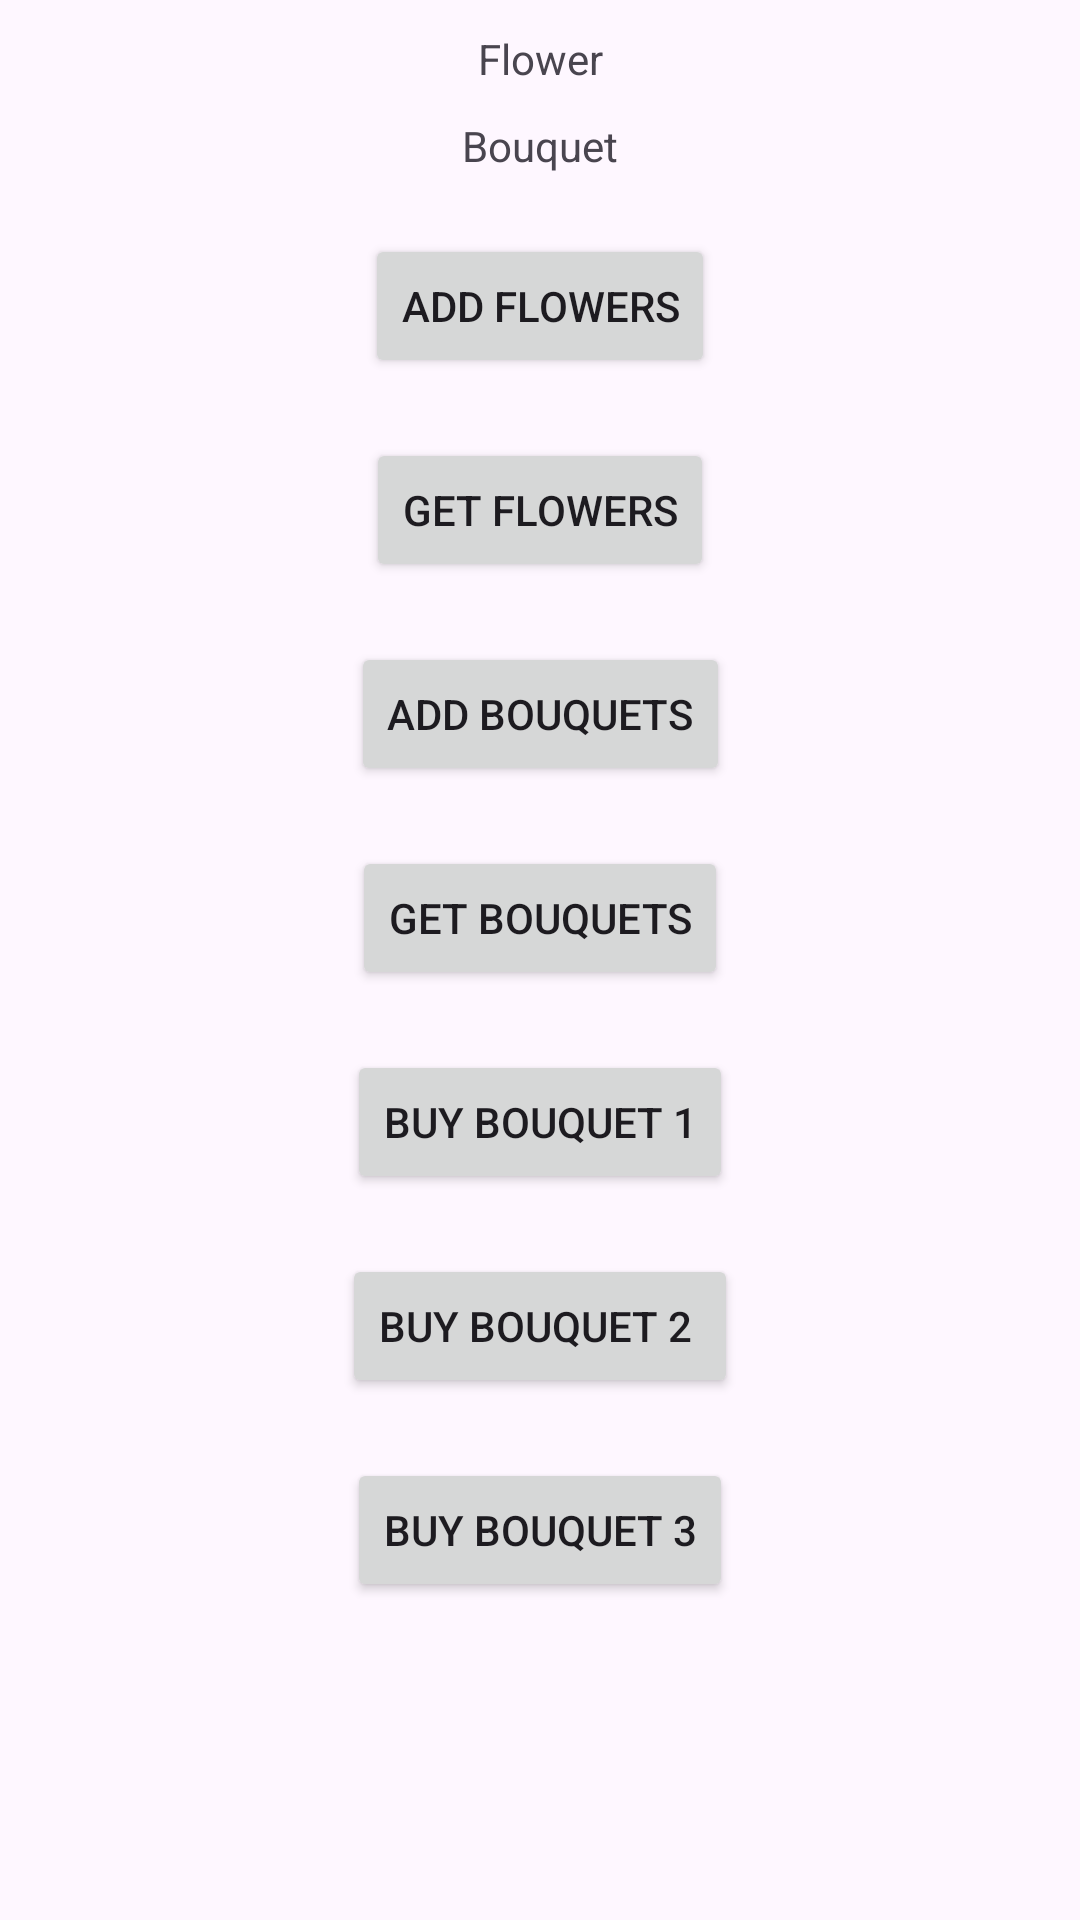

Android layout source for this screen:
<!-- AndroidManifest.xml: application theme Theme.EmHomework -->
<!-- res/layout/activity_flower.xml -->
<?xml version="1.0" encoding="utf-8"?>
<androidx.constraintlayout.widget.ConstraintLayout xmlns:android="http://schemas.android.com/apk/res/android"
    xmlns:app="http://schemas.android.com/apk/res-auto"
    xmlns:tools="http://schemas.android.com/tools"
    android:id="@+id/main"
    android:layout_width="match_parent"
    android:layout_height="match_parent"
    tools:context=".db_network_pattern.task_flower_shop.FlowerActivity">

    <TextView
        android:id="@+id/tvFlower"
        android:layout_width="wrap_content"
        android:layout_height="wrap_content"
        android:layout_marginTop="10dp"
        android:text="Flower"
        app:layout_constraintEnd_toEndOf="parent"
        app:layout_constraintStart_toStartOf="parent"
        app:layout_constraintTop_toTopOf="parent"
        tools:ignore="HardcodedText" />

    <TextView
        android:id="@+id/tvBouquet"
        android:layout_width="wrap_content"
        android:layout_height="wrap_content"
        android:layout_marginTop="10dp"
        android:text="Bouquet"
        app:layout_constraintEnd_toEndOf="parent"
        app:layout_constraintStart_toStartOf="parent"
        app:layout_constraintTop_toBottomOf="@id/tvFlower"
        tools:ignore="HardcodedText" />

    <Button
        android:id="@+id/btnAddFlowers"
        android:layout_width="wrap_content"
        android:layout_height="wrap_content"
        android:layout_marginTop="20dp"
        android:text="Add Flowers"
        app:layout_constraintEnd_toEndOf="parent"
        app:layout_constraintStart_toStartOf="parent"
        app:layout_constraintTop_toBottomOf="@id/tvBouquet"
        tools:ignore="HardcodedText" />

    <Button
        android:id="@+id/btnGetFlowers"
        android:layout_width="wrap_content"
        android:layout_height="wrap_content"
        android:layout_marginTop="20dp"
        android:text="Get Flowers"
        app:layout_constraintEnd_toEndOf="parent"
        app:layout_constraintStart_toStartOf="parent"
        app:layout_constraintTop_toBottomOf="@id/btnAddFlowers"
        tools:ignore="HardcodedText" />

    <Button
        android:id="@+id/btnAddBouquets"
        android:layout_width="wrap_content"
        android:layout_height="wrap_content"
        android:layout_marginTop="20dp"
        android:text="Add Bouquets"
        app:layout_constraintEnd_toEndOf="parent"
        app:layout_constraintStart_toStartOf="parent"
        app:layout_constraintTop_toBottomOf="@id/btnGetFlowers"
        tools:ignore="HardcodedText" />

    <Button
        android:id="@+id/btnGetBouquets"
        android:layout_width="wrap_content"
        android:layout_height="wrap_content"
        android:layout_marginTop="20dp"
        android:text="GET Bouquets"
        app:layout_constraintEnd_toEndOf="parent"
        app:layout_constraintStart_toStartOf="parent"
        app:layout_constraintTop_toBottomOf="@id/btnAddBouquets"
        tools:ignore="HardcodedText" />

    <Button
        android:id="@+id/btnBuyBouquet1"
        android:layout_width="wrap_content"
        android:layout_height="wrap_content"
        android:layout_marginTop="20dp"
        android:text="Buy Bouquet 1"
        app:layout_constraintEnd_toEndOf="parent"
        app:layout_constraintStart_toStartOf="parent"
        app:layout_constraintTop_toBottomOf="@id/btnGetBouquets"
        tools:ignore="HardcodedText" />

    <Button
        android:id="@+id/btnBuyBouquet2"
        android:layout_width="wrap_content"
        android:layout_height="wrap_content"
        android:layout_marginTop="20dp"
        android:text="Buy Bouquet 2 "
        app:layout_constraintEnd_toEndOf="parent"
        app:layout_constraintStart_toStartOf="parent"
        app:layout_constraintTop_toBottomOf="@id/btnBuyBouquet1"
        tools:ignore="HardcodedText" />

    <Button
        android:id="@+id/btnBuyBouquet3"
        android:layout_width="wrap_content"
        android:layout_height="wrap_content"
        android:layout_marginTop="20dp"
        android:text="Buy Bouquet 3"
        app:layout_constraintEnd_toEndOf="parent"
        app:layout_constraintStart_toStartOf="parent"
        app:layout_constraintTop_toBottomOf="@id/btnBuyBouquet2"
        tools:ignore="HardcodedText" />

</androidx.constraintlayout.widget.ConstraintLayout>
<!-- resources referenced by this layout -->
<resources>
  <style name="Theme.EmHomework" parent="Base.Theme.EmHomework" />
  <style name="Base.Theme.EmHomework" parent="Theme.Material3.DayNight.NoActionBar">
          
          
      </style>
</resources>
